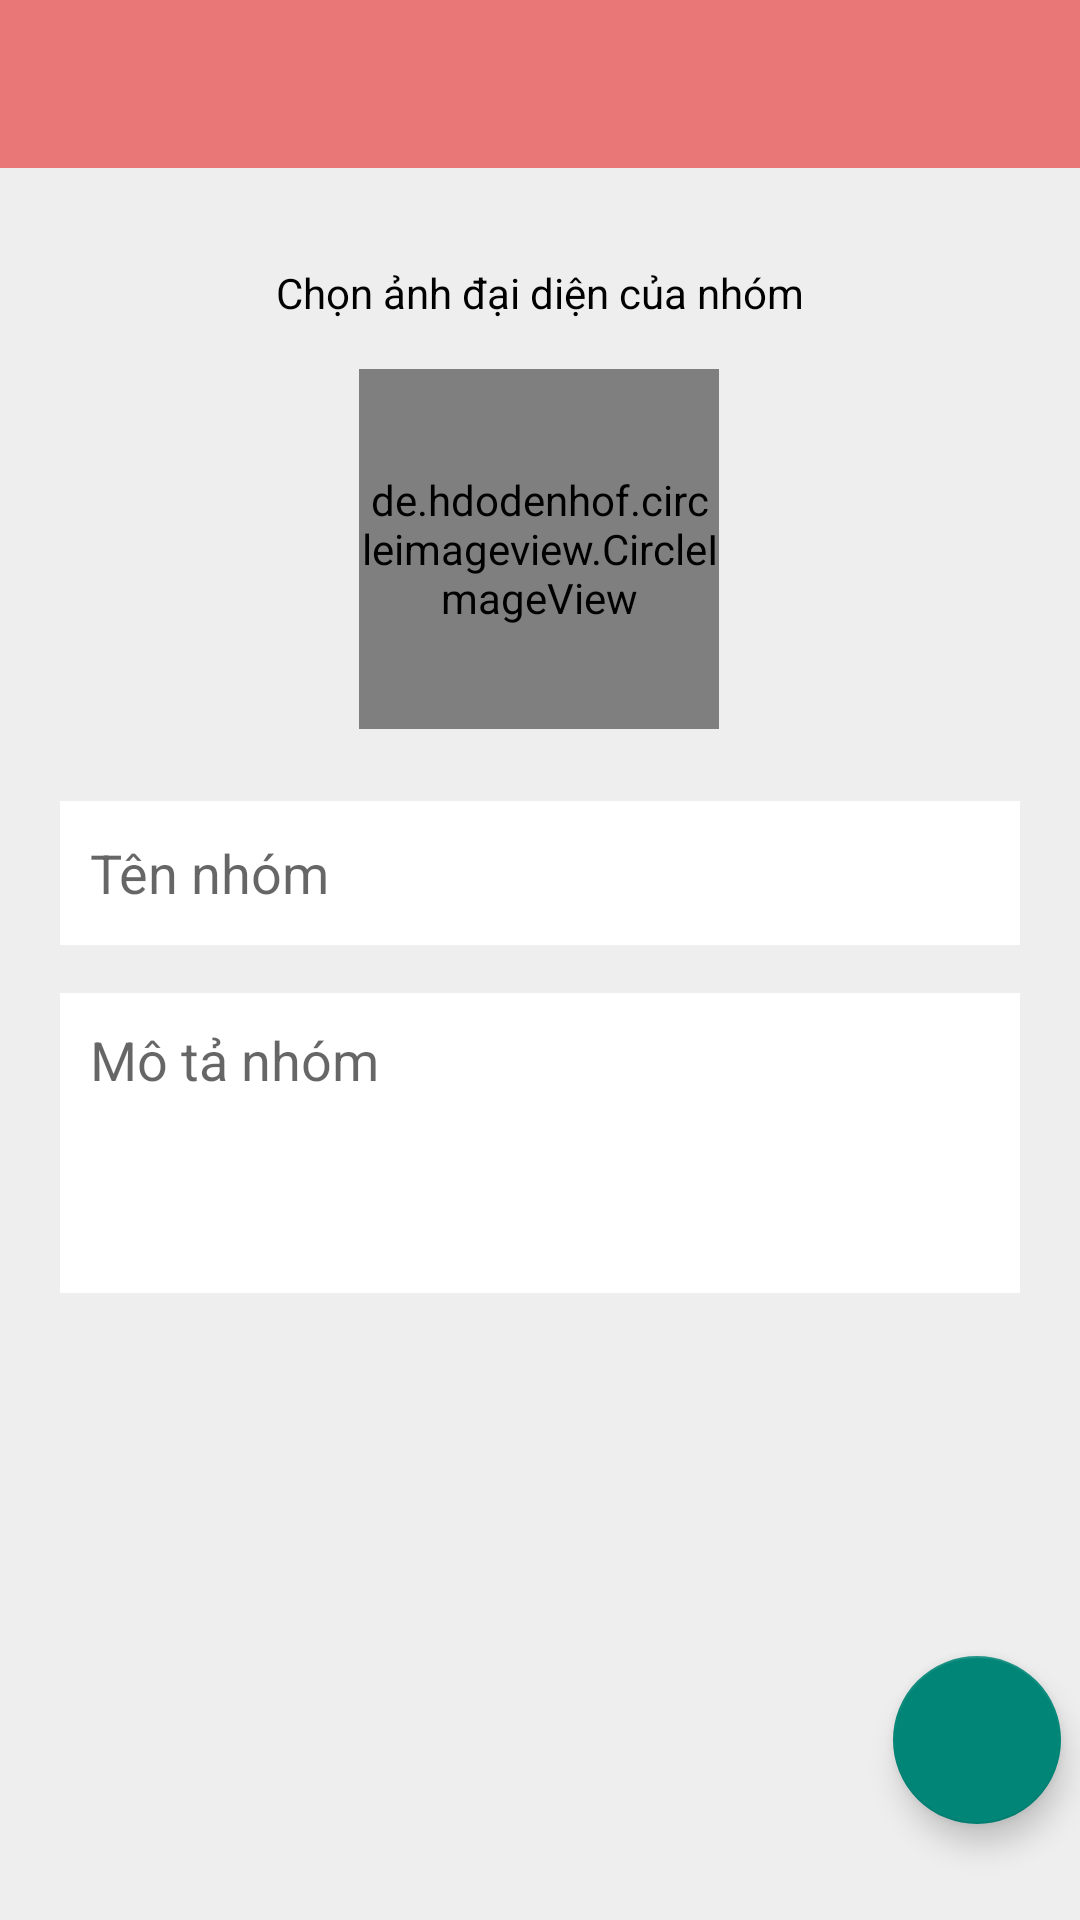

Write the Android layout XML for this screen, with the resource values it uses.
<!-- AndroidManifest.xml: application theme Theme.AppChat -->
<!-- res/layout/activity_group.xml -->
<?xml version="1.0" encoding="utf-8"?>
<androidx.constraintlayout.widget.ConstraintLayout xmlns:android="http://schemas.android.com/apk/res/android"
    xmlns:app="http://schemas.android.com/apk/res-auto"
    xmlns:tools="http://schemas.android.com/tools"
    android:layout_width="match_parent"
    android:layout_height="match_parent"
    tools:context=".GroupActivity"
    android:background="#eee">

    <include
        android:id="@+id/app_bar"
        layout="@layout/app_bar_layout"></include>

    <TextView
        android:id="@+id/textView2"
        android:layout_width="match_parent"
        android:layout_height="wrap_content"
        android:layout_marginTop="32dp"
        android:text="Chọn ảnh đại diện của nhóm"
        android:textAlignment="center"
        app:layout_constraintBottom_toTopOf="@+id/circleImageView3"
        app:layout_constraintEnd_toEndOf="parent"
        app:layout_constraintStart_toStartOf="parent"
        app:layout_constraintTop_toBottomOf="@+id/app_bar" />

    <de.hdodenhof.circleimageview.CircleImageView
        android:id="@+id/circleImageView3"
        android:layout_width="120dp"
        android:layout_height="120dp"
        android:layout_marginTop="16dp"
        android:layout_marginBottom="8dp"
        android:src="@drawable/ic_group"
        app:civ_circle_background_color="@color/white"
        app:layout_constraintBottom_toTopOf="@+id/edit_TenNhom"
        app:layout_constraintEnd_toEndOf="parent"
        app:layout_constraintHorizontal_bias="0.498"
        app:layout_constraintStart_toStartOf="parent"
        app:layout_constraintTop_toBottomOf="@+id/textView2" />

    <EditText
        android:id="@+id/edit_TenNhom"
        android:layout_width="match_parent"
        android:layout_height="wrap_content"
        android:layout_marginHorizontal="20dp"
        android:layout_marginTop="16dp"
        android:layout_marginBottom="32dp"
        android:background="@color/white"
        android:hint="Tên nhóm"
        android:minHeight="48dp"
        android:padding="10dp"
        app:layout_constraintBottom_toTopOf="@+id/edit_MoTa"
        app:layout_constraintEnd_toEndOf="parent"
        app:layout_constraintStart_toStartOf="parent"
        app:layout_constraintTop_toBottomOf="@+id/circleImageView3" />

    <EditText
        android:id="@+id/edit_MoTa"
        android:layout_width="match_parent"
        android:layout_height="wrap_content"
        android:layout_marginHorizontal="20dp"
        android:layout_marginTop="16dp"
        android:background="@color/white"
        android:gravity="top"
        android:hint="Mô tả nhóm"
        android:inputType="textMultiLine"
        android:minHeight="100dp"
        android:padding="10dp"
        app:layout_constraintEnd_toEndOf="parent"
        app:layout_constraintStart_toStartOf="parent"
        app:layout_constraintTop_toBottomOf="@+id/edit_TenNhom" />

    <com.google.android.material.floatingactionbutton.FloatingActionButton
        android:id="@+id/btnDone"
        android:layout_width="wrap_content"
        android:layout_height="wrap_content"
        android:layout_marginStart="323dp"
        android:layout_marginEnd="32dp"
        android:layout_marginBottom="32dp"
        app:layout_constraintBottom_toBottomOf="parent"
        app:layout_constraintEnd_toEndOf="parent"
        app:layout_constraintStart_toStartOf="parent"
        android:src="@drawable/ic_done" />
</androidx.constraintlayout.widget.ConstraintLayout>
<!-- res/layout/app_bar_layout.xml (included above) -->
<?xml version="1.0" encoding="utf-8"?>
<androidx.appcompat.widget.Toolbar xmlns:android="http://schemas.android.com/apk/res/android"
    android:layout_width="match_parent"
    android:layout_height="wrap_content"
    xmlns:app="http://schemas.android.com/apk/res-auto"
    android:theme="@style/Theme.AppChat"
    android:background="@color/primary"
    android:id="@+id/app_bar_layout"
    app:titleTextColor="@color/white">

</androidx.appcompat.widget.Toolbar>
<!-- resources referenced by this layout -->
<resources>
  <color name="primary">#E97777</color>
  <color name="white">#FFFFFF</color>
  <!-- drawable ic_group (drawable) -->
  <vector android:height="24dp" android:tint="#E97777"
      android:viewportHeight="24" android:viewportWidth="24"
      android:width="24dp" xmlns:android="http://schemas.android.com/apk/res/android">
      <path android:fillColor="@android:color/white" android:pathData="M22,9l0,-2l-2,0l0,2l-2,0l0,2l2,0l0,2l2,0l0,-2l2,0l0,-2z"/>
      <path android:fillColor="@android:color/white" android:pathData="M8,12c2.21,0 4,-1.79 4,-4s-1.79,-4 -4,-4S4,5.79 4,8S5.79,12 8,12z"/>
      <path android:fillColor="@android:color/white" android:pathData="M8,13c-2.67,0 -8,1.34 -8,4v3h16v-3C16,14.34 10.67,13 8,13z"/>
      <path android:fillColor="@android:color/white" android:pathData="M12.51,4.05C13.43,5.11 14,6.49 14,8s-0.57,2.89 -1.49,3.95C14.47,11.7 16,10.04 16,8S14.47,4.3 12.51,4.05z"/>
      <path android:fillColor="@android:color/white" android:pathData="M16.53,13.83C17.42,14.66 18,15.7 18,17v3h2v-3C20,15.55 18.41,14.49 16.53,13.83z"/>
  </vector>
  <style name="Theme.AppChat" parent="Theme.AppCompat.Light.NoActionBar">
          
          <item name="colorPrimary">@color/primary</item>
          <item name="colorPrimaryVariant">@color/second</item>
          <item name="colorOnPrimary">@color/third</item>
          
          <item name="colorSecondary">@color/primary</item>
          <item name="colorSecondaryVariant">@color/second</item>
          <item name="colorOnSecondary">@color/third</item>
          
          <item name="android:statusBarColor">@color/primary</item>
          
          <item name="android:textColor">@color/black</item>
          <item name="backgroundColor">@color/grey</item>
          <item name="background">@color/white</item>
      </style>
  <color name="second">#FF9F9F</color>
  <color name="third">#FCDDB0</color>
  <color name="black">#000000</color>
  <color name="grey">#EDEDED</color>
</resources>
